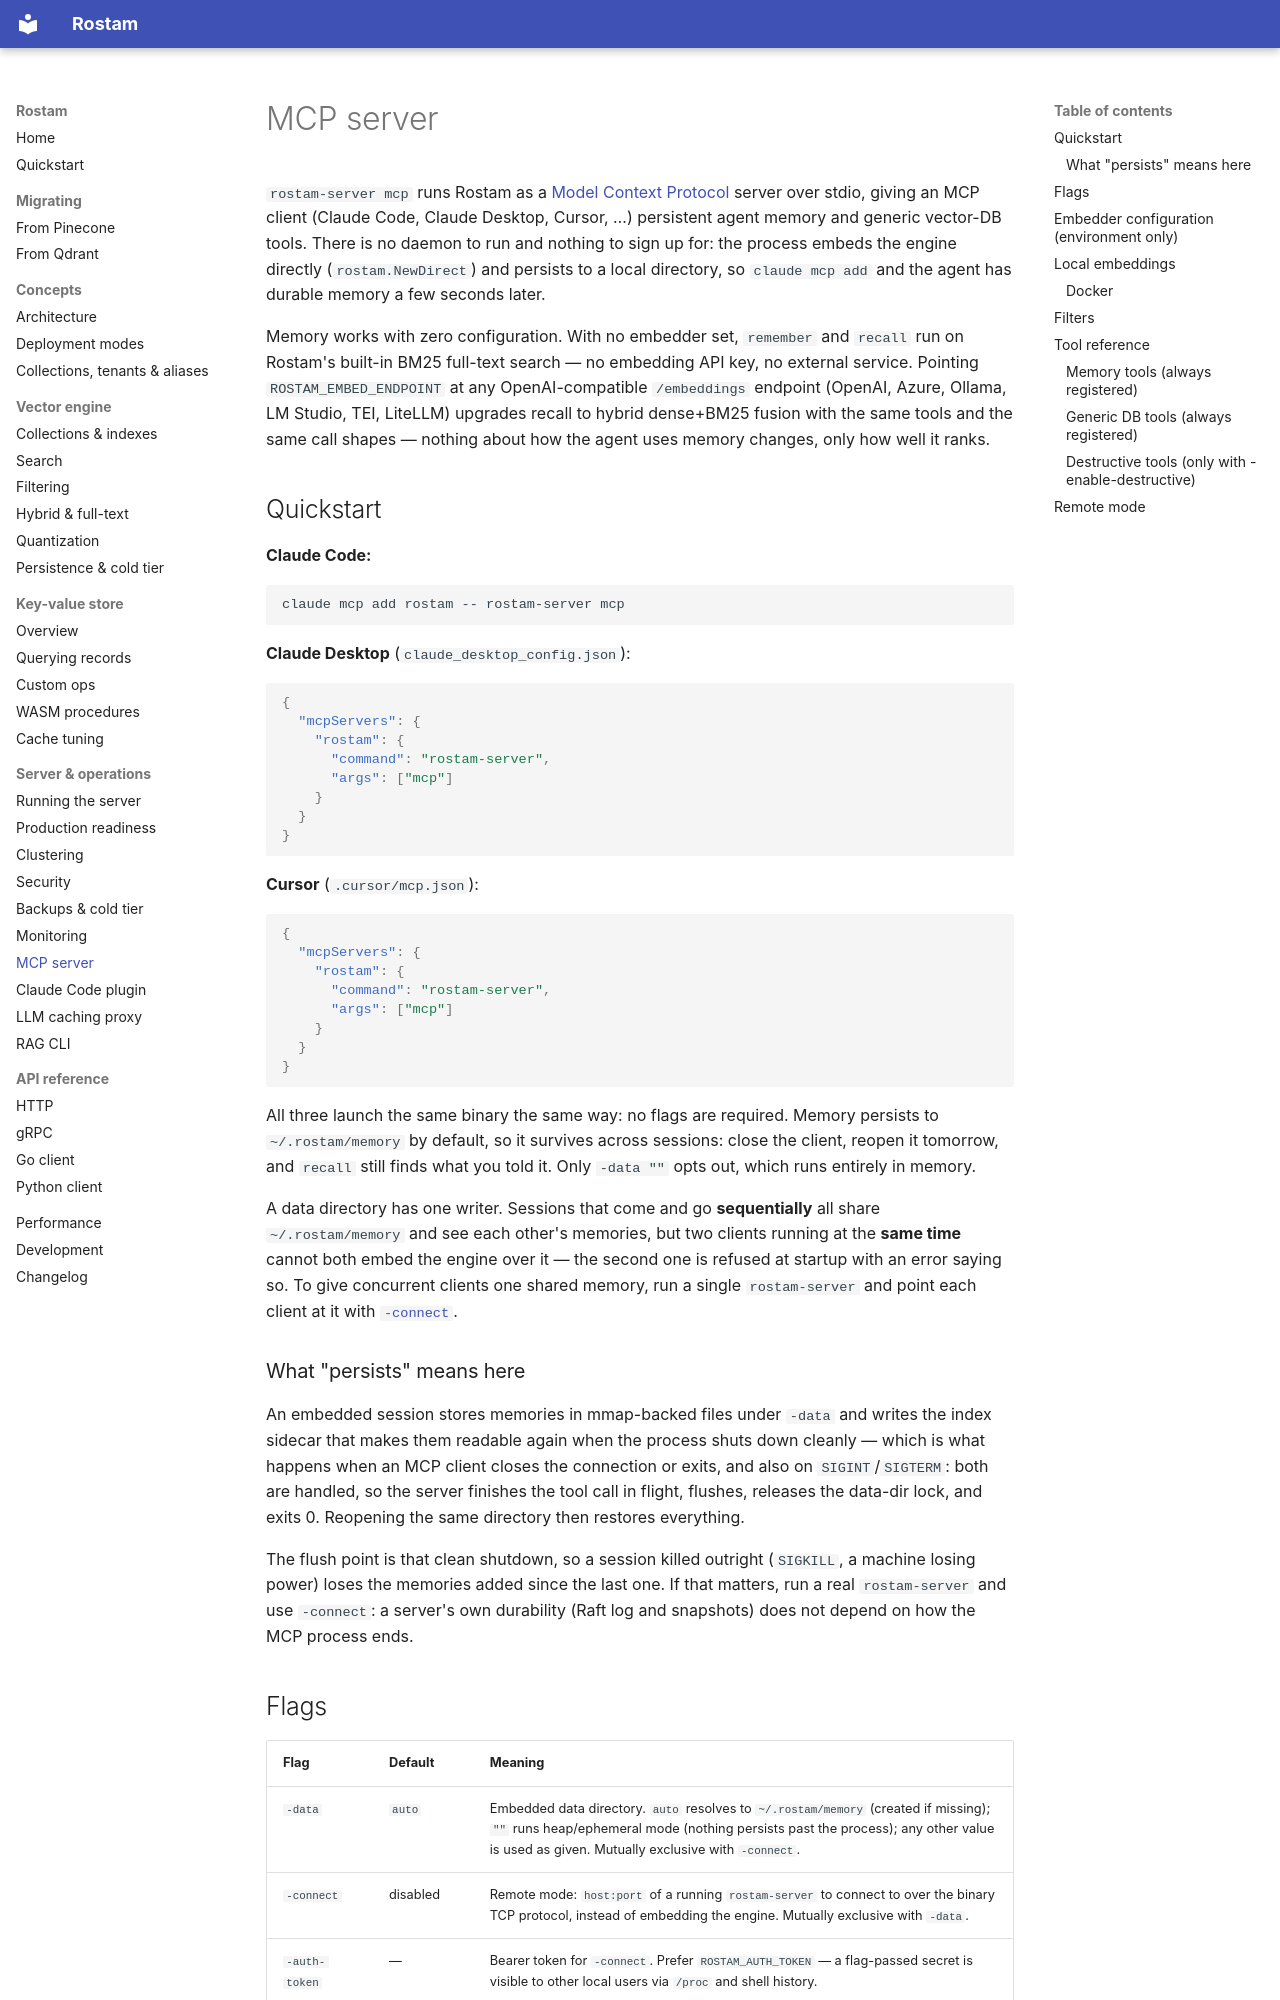

repository: rostamlabs/rostam · page: server/mcp/index.html · generator: mkdocs

# MCP server

`rostam-server mcp` runs Rostam as a [Model Context Protocol](https://modelcontextprotocol.io/)
server over stdio, giving an MCP client (Claude Code, Claude Desktop, Cursor,
…) persistent agent memory and generic vector-DB tools. There is no daemon to
run and nothing to sign up for: the process embeds the engine directly
(`rostam.NewDirect`) and persists to a local directory, so `claude mcp add`
and the agent has durable memory a few seconds later.

Memory works with zero configuration. With no embedder set, `remember` and
`recall` run on Rostam's built-in BM25 full-text search — no embedding API
key, no external service. Pointing `ROSTAM_EMBED_ENDPOINT` at any
OpenAI-compatible `/embeddings` endpoint (OpenAI, Azure, Ollama, LM Studio,
TEI, LiteLLM) upgrades recall to hybrid dense+BM25 fusion with the same
tools and the same call shapes — nothing about how the agent uses memory
changes, only how well it ranks.

## Quickstart

**Claude Code:**

```sh
claude mcp add rostam -- rostam-server mcp
```

**Claude Desktop** (`claude_desktop_config.json`):

```json
{
  "mcpServers": {
    "rostam": {
      "command": "rostam-server",
      "args": ["mcp"]
    }
  }
}
```

**Cursor** (`.cursor/mcp.json`):

```json
{
  "mcpServers": {
    "rostam": {
      "command": "rostam-server",
      "args": ["mcp"]
    }
  }
}
```

All three launch the same binary the same way: no flags are required. Memory
persists to `~/.rostam/memory` by default, so it survives across sessions:
close the client, reopen it tomorrow, and `recall` still finds what you told
it. Only `-data ""` opts out, which runs entirely in memory.

A data directory has one writer. Sessions that come and go **sequentially**
all share `~/.rostam/memory` and see each other's memories, but two clients
running at the **same time** cannot both embed the engine over it — the second
one is refused at startup with an error saying so. To give concurrent clients
one shared memory, run a single `rostam-server` and point each client at it
with [`-connect`](#remote-mode).

### What "persists" means here

An embedded session stores memories in mmap-backed files under `-data` and
writes the index sidecar that makes them readable again when the process shuts
down cleanly — which is what happens when an MCP client closes the connection
or exits, and also on `SIGINT`/`SIGTERM`: both are handled, so the server
finishes the tool call in flight, flushes, releases the data-dir lock, and
exits 0. Reopening the same directory then restores everything.

The flush point is that clean shutdown, so a session killed outright (`SIGKILL`,
a machine losing power) loses the memories added since the last one. If that
matters, run a real `rostam-server` and use `-connect`: a server's own
durability (Raft log and snapshots) does not depend on how the MCP process
ends.
